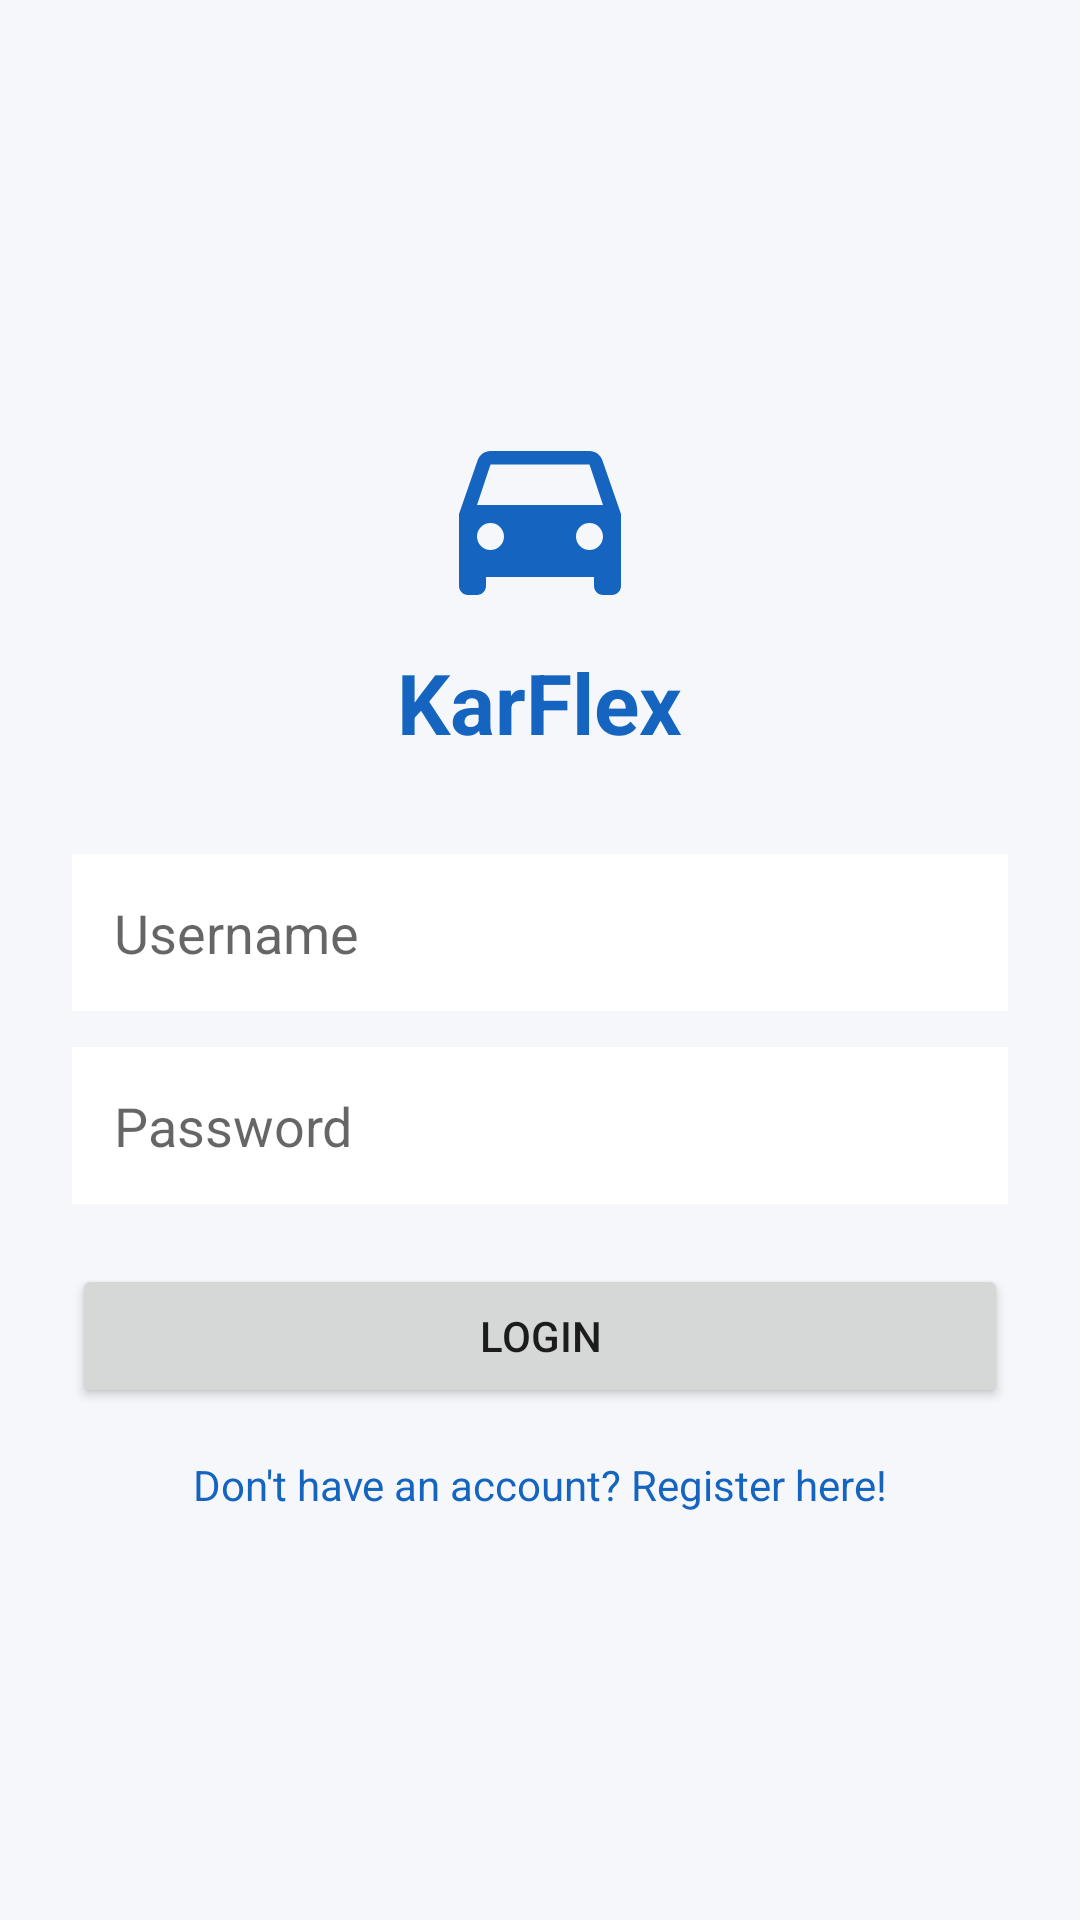

Here is an Android app screen rendered from its layout file. Give the layout XML and the strings, colors and styles it references.
<!-- AndroidManifest.xml: application theme Theme.KarFlex -->
<!-- res/layout/activity_login.xml -->
<?xml version="1.0" encoding="utf-8"?>
<LinearLayout xmlns:android="http://schemas.android.com/apk/res/android"
    android:layout_width="match_parent"
    android:layout_height="match_parent"
    android:background="@color/bg_light"
    android:fitsSystemWindows="true"
    android:gravity="center"
    android:orientation="vertical"
    android:padding="24dp">

    <ImageView
        android:layout_width="72dp"
        android:layout_height="72dp"
        android:contentDescription="@string/app_name"
        android:src="@drawable/ic_karflex_logo" />

    <TextView
        android:layout_width="wrap_content"
        android:layout_height="wrap_content"
        android:layout_marginTop="8dp"
        android:layout_marginBottom="32dp"
        android:text="KarFlex"
        android:textColor="@color/primary"
        android:textSize="28sp"
        android:textStyle="bold" />

    <EditText
        android:id="@+id/etUsername"
        android:layout_width="match_parent"
        android:layout_height="wrap_content"
        android:layout_marginBottom="12dp"
        android:background="@color/white"
        android:hint="Username"
        android:inputType="text"
        android:padding="14dp" />

    <EditText
        android:id="@+id/etPassword"
        android:layout_width="match_parent"
        android:layout_height="wrap_content"
        android:layout_marginBottom="20dp"
        android:background="@color/white"
        android:hint="Password"
        android:inputType="textPassword"
        android:padding="14dp" />

    <Button
        android:id="@+id/btnLogin"
        android:layout_width="match_parent"
        android:layout_height="wrap_content"
        android:padding="12dp"
        android:text="Login" />

    <TextView
        android:id="@+id/tvRegister"
        android:layout_width="wrap_content"
        android:layout_height="wrap_content"
        android:layout_marginTop="16dp"
        android:text="Don't have an account? Register here!"
        android:textColor="@color/primary"
        android:textSize="14sp" />

</LinearLayout>
<!-- resources referenced by this layout -->
<resources>
  <color name="bg_light">#F5F7FA</color>
  <color name="primary">#1565C0</color>
  <color name="white">#FFFFFF</color>
  <!-- drawable ic_karflex_logo (drawable) -->
  <vector xmlns:android="http://schemas.android.com/apk/res/android"
      android:width="48dp"
      android:height="48dp"
      android:viewportWidth="24"
      android:viewportHeight="24">
      <path
          android:fillColor="#1565C0"
          android:pathData="M18.92,6.01C18.72,5.42 18.16,5 17.5,5h-11c-0.66,0 -1.21,0.42 -1.42,1.01L3,12v8c0,0.55 0.45,1 1,1h1c0.55,0 1,-0.45 1,-1v-1h12v1c0,0.55 0.45,1 1,1h1c0.55,0 1,-0.45 1,-1v-8l-2.08,-5.99zM6.5,16c-0.83,0 -1.5,-0.67 -1.5,-1.5S5.67,13 6.5,13s1.5,0.67 1.5,1.5S7.33,16 6.5,16zM17.5,16c-0.83,0 -1.5,-0.67 -1.5,-1.5s0.67,-1.5 1.5,-1.5 1.5,0.67 1.5,1.5 -0.67,1.5 -1.5,1.5zM5,11l1.5,-4.5h11L19,11H5z" />
  </vector>
  <string name="app_name">KarFlex</string>
  <style name="Theme.KarFlex" parent="Theme.MaterialComponents.Light.NoActionBar">
          <item name="colorPrimary">@color/primary</item>
          <item name="colorPrimaryVariant">@color/primary_dark</item>
          <item name="colorOnPrimary">@color/white</item>
          <item name="colorSecondary">@color/accent</item>
          <item name="android:statusBarColor">@color/primary_dark</item>
      </style>
  <color name="primary_dark">#0D47A1</color>
  <color name="accent">#FF6F00</color>
</resources>
